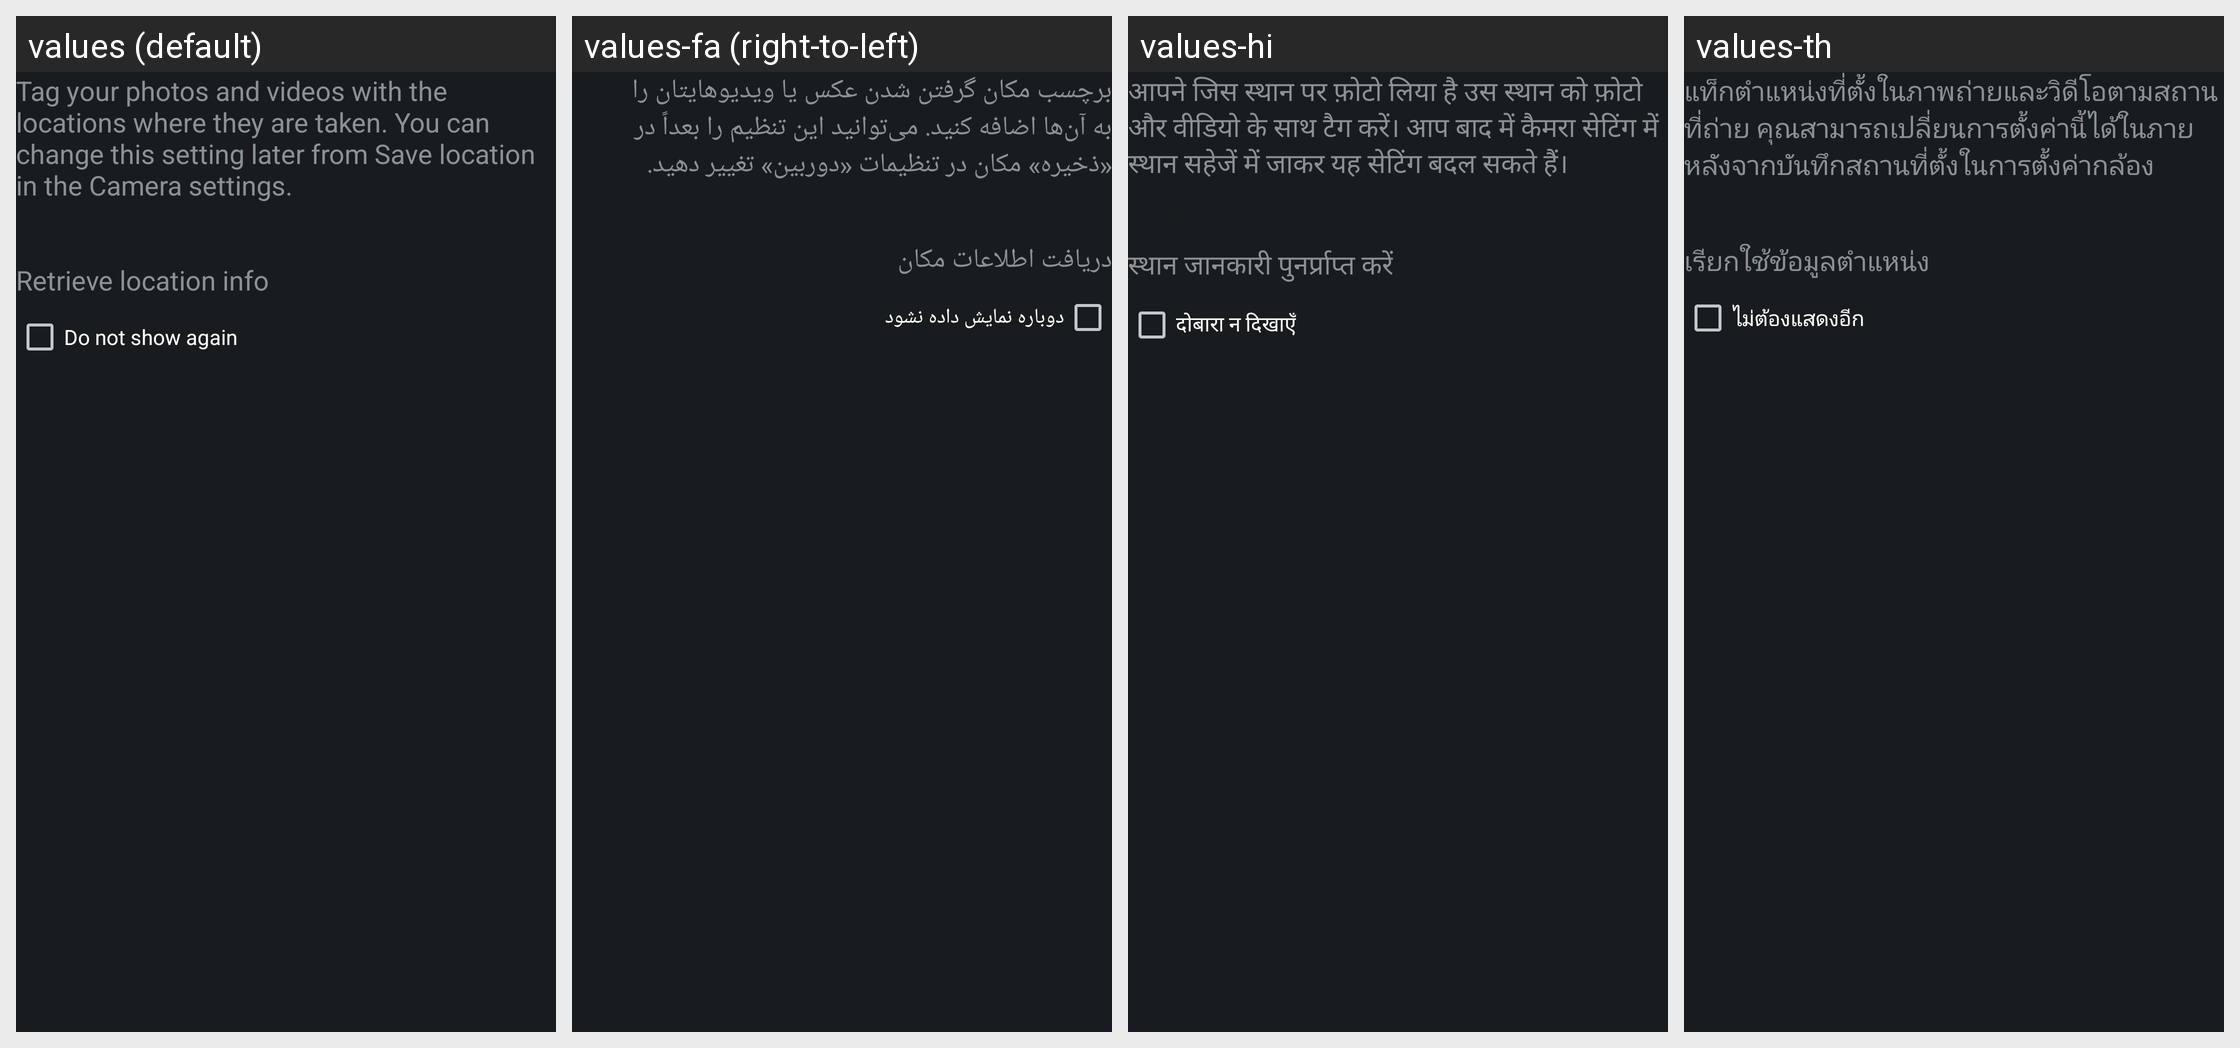

Strings drawn on this Android screen and how each of the app's shown locales translates them:
Android screen res/layout/dialog_remember_geo_tag_content.xml rendered under 4 locales, left to right: values (default), values-fa (right-to-left), values-hi, values-th. Device: Nexus 5 (rendered at 1080×1920; each locale shown at half size, 540×960, under a caption strip naming it); theme android:Theme.DeviceDefault.NoActionBar.Fullscreen.
Other locales in the repository, not shown: values-af, values-am, values-ar, values-az, values-be, values-bg, values-bn, values-bs, values-ca, values-cs, values-da, values-de, values-el, values-en, values-en-rCA, values-en-rGB, values-en-rUS, values-es, values-es-rES, values-es-rUS, values-et, values-eu, values-fi, values-fr, values-fr-rCA, values-gl, values-hr, values-hu, values-hy, values-in, values-is, values-it, values-iw, values-ja, values-jv, values-ka, values-kk, values-kn, values-ko, values-lt, values-lv, values-mk, values-ml, values-mr, values-ms, values-nb, values-nl, values-pa, values-pl, values-pt, values-pt-rBR, values-pt-rPT, values-ro, values-ru, values-sk, values-sl, values-sq, values-sr, values-su, values-sv, values-sw, values-ta, values-te, values-tl, values-tr, values-tt, values-uk, values-vi, values-zh-rCN, values-zh-rHK, values-zh-rTW, values-zu.
Strings drawn on this screen, with the default value and each locale's value (text and hints the layout hard-codes, and strings that could not be matched under every locale, appear in the picture but are not listed):

cam_strings_remember_geotag_txt
  values: Tag your photos and videos with the locations where they are taken. You can change this setting later from Save location in the Camera settings.
  values-fa: برچسب مکان گرفتن شدن عکس یا ویدیوهایتان را به آن‌ها اضافه کنید. می‌توانید این تنظیم را بعداً در «ذخیره» مکان در تنظیمات «دوربین» تغییر دهید.
  values-hi: आपने जिस स्थान पर फ़ोटो लिया है उस स्थान को फ़ोटो और वीडियो के साथ टैग करें। आप बाद में कैमरा सेटिंग में स्थान सहेजें में जाकर यह सेटिंग बदल सकते हैं।
  values-th: แท็กตำแหน่งที่ตั้งในภาพถ่ายและวิดีโอตามสถานที่ถ่าย คุณสามารถเปลี่ยนการตั้งค่านี้ได้ในภายหลังจากบันทึกสถานที่ตั้งในการตั้งค่ากล้อง

cam_strings_dialog_cta_location_info_txt
  values: Retrieve location info
  values-fa: دریافت اطلاعات مکان
  values-hi: स्थान जानकारी पुनर्प्राप्त करें
  values-th: เรียกใช้ข้อมูลตำแหน่ง

cam_strings_do_not_show_again_txt
  values: Do not show again
  values-fa: دوباره نمایش داده نشود
  values-hi: दोबारा न दिखाएँ
  values-th: ไม่ต้องแสดงอีก
